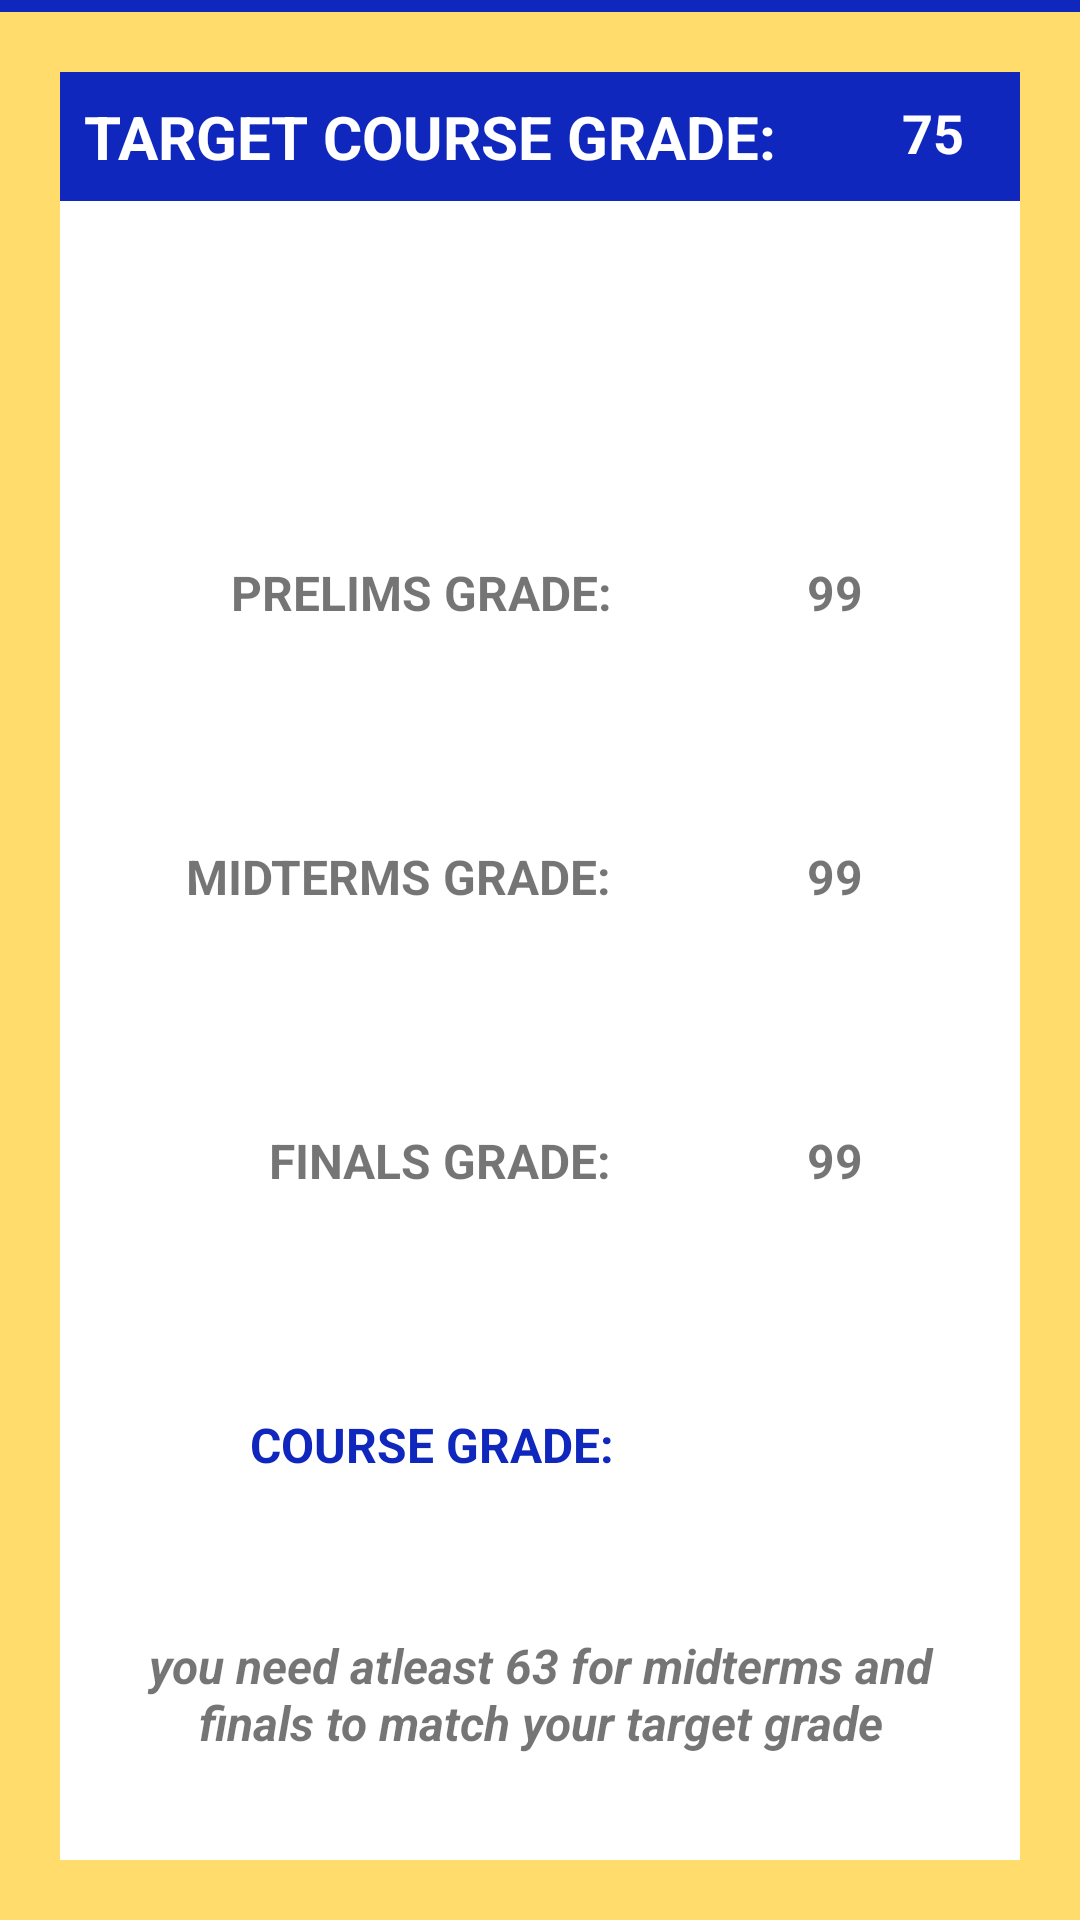

Layout XML and referenced resources for this Android screen:
<!-- AndroidManifest.xml: application theme Theme.GradeTrackerApp -->
<!-- res/layout/fragment_overall_version3.xml -->
<?xml version="1.0" encoding="utf-8"?>
<LinearLayout
    xmlns:android="http://schemas.android.com/apk/res/android"
    android:layout_width="match_parent"
    android:layout_height="match_parent"
    android:orientation="vertical">

    <View
        android:id="@+id/blueBarrier"
        android:layout_width="match_parent"
        android:layout_height="4dp"
        android:background="@color/blue" />

    <LinearLayout
        android:layout_width="match_parent"
        android:layout_height="match_parent"
        android:orientation="vertical"
        android:background="@color/yellow"
        android:padding="20dp">

        
        <RelativeLayout
            android:layout_width="match_parent"
            android:layout_height="wrap_content"
            android:background="@color/blue"
            android:padding="8dp" >

            <TextView
                android:id="@+id/textView2"
                android:layout_width="wrap_content"
                android:layout_height="wrap_content"
                android:text="TARGET COURSE GRADE:"
                android:textColor="@color/snow_white"
                android:textSize="20sp"
                android:textStyle="bold"
                android:gravity="center"
                android:layout_alignParentStart="true" />

            <EditText
                android:id="@+id/targetFinalFinalGradeET"
                android:layout_width="wrap_content"
                android:layout_height="wrap_content"
                android:background="@drawable/target_grade_border"
                android:ems="2"
                android:inputType="number"
                android:maxEms="2"
                android:text="75"
                android:textAlignment="center"
                android:textColor="@color/snow_white"
                android:textStyle="bold"
                android:gravity="center"
                android:layout_alignEnd="@id/textView2"
                android:layout_alignParentEnd="true"/>
        </RelativeLayout>


        <RelativeLayout
            android:layout_width="match_parent"
            android:layout_height="wrap_content"
            android:background="@color/snow_white"
            android:paddingBottom="25dp">

            <LinearLayout
                android:layout_width="wrap_content"
                android:layout_height="wrap_content"
                android:orientation="vertical"
                android:layout_weight="1"
                android:layout_centerInParent="true" >

                
                <LinearLayout
                    android:layout_width="match_parent"
                    android:layout_height="wrap_content"
                    android:gravity="end"
                    android:orientation="horizontal"
                    android:paddingBottom="8dp">

                    <TextView
                        android:id="@+id/prelimsLBL"
                        android:layout_width="wrap_content"
                        android:layout_height="wrap_content"
                        android:text="PRELIMS GRADE:"
                        android:textSize="16sp"
                        android:textStyle="bold" />

                    <TextView
                        android:id="@+id/prelimsGradeTV"
                        android:layout_width="wrap_content"
                        android:layout_height="wrap_content"
                        android:layout_marginStart="55dp"
                        android:background="@drawable/exam_scores_border"
                        android:maxEms="3"
                        android:minEms="2"
                        android:padding="10dp"
                        android:text="99"
                        android:textSize="16sp"
                        android:textStyle="bold" />
                </LinearLayout>

                
                <LinearLayout
                    android:layout_width="match_parent"
                    android:layout_height="wrap_content"
                    android:orientation="horizontal"
                    android:layout_marginTop="45dp"
                    android:paddingBottom="8dp"
                    android:gravity="end" >

                    <TextView
                        android:id="@+id/midtermsLBL"
                        android:layout_width="wrap_content"
                        android:layout_height="wrap_content"
                        android:text="MIDTERMS GRADE:"
                        android:textSize="16sp"
                        android:textStyle="bold" />

                    <TextView
                        android:id="@+id/midtermsGradeTV"
                        android:layout_width="wrap_content"
                        android:layout_height="wrap_content"
                        android:background="@drawable/exam_scores_border"
                        android:padding="10dp"
                        android:text="99"
                        android:minEms="2"
                        android:maxEms="3"
                        android:layout_marginStart="55dp"
                        android:textSize="16sp"
                        android:textStyle="bold" />
                </LinearLayout>

                
                <LinearLayout
                    android:layout_width="match_parent"
                    android:layout_height="wrap_content"
                    android:orientation="horizontal"
                    android:layout_marginTop="45dp"
                    android:paddingBottom="8dp"
                    android:gravity="end" >

                    <TextView
                        android:id="@+id/finalsLBL"
                        android:layout_width="wrap_content"
                        android:layout_height="wrap_content"
                        android:text="FINALS GRADE:"
                        android:textSize="16sp"
                        android:textStyle="bold" />

                    <TextView
                        android:id="@+id/finalsGradeTV"
                        android:layout_width="wrap_content"
                        android:layout_height="wrap_content"
                        android:background="@drawable/exam_scores_border"
                        android:padding="10dp"
                        android:text="99"
                        android:minEms="2"
                        android:maxEms="3"
                        android:layout_marginStart="55dp"
                        android:textSize="16sp"
                        android:textStyle="bold" />
                </LinearLayout>

                
                <LinearLayout
                    android:layout_width="match_parent"
                    android:layout_height="wrap_content"
                    android:orientation="horizontal"
                    android:layout_marginTop="45dp"
                    android:paddingBottom="8dp"
                    android:gravity="end" >

                    <TextView
                        android:id="@+id/finalFinalLBL"
                        android:layout_width="wrap_content"
                        android:layout_height="wrap_content"
                        android:text="COURSE GRADE:"
                        android:textSize="16sp"
                        android:textColor="@color/blue"
                        android:textStyle="bold" />

                    <TextView
                        android:id="@+id/finalsFinalGradeTV"
                        android:layout_width="wrap_content"
                        android:layout_height="wrap_content"
                        android:background="@drawable/exam_scores_border"
                        android:padding="10dp"
                        android:minEms="2"
                        android:maxEms="3"
                        android:layout_marginStart="55dp"
                        android:textSize="16sp"
                        android:textColor="@color/blue"
                        android:textStyle="bold" />
                </LinearLayout>
            </LinearLayout>

            <TextView
                android:id="@+id/overallFeedbackTV"
                android:layout_width="wrap_content"
                android:layout_height="wrap_content"
                android:layout_marginStart="10dp"
                android:layout_marginEnd="10dp"
                android:background="@drawable/exam_scores_border"
                android:padding="10dp"
                android:text="you need atleast 63 for midterms and finals to match your target grade"
                android:textAlignment="center"
                android:textSize="16sp"
                android:textStyle="bold|italic"
                android:layout_alignParentBottom="true"/>
        </RelativeLayout>
    </LinearLayout>
</LinearLayout>
<!-- resources referenced by this layout -->
<resources>
  <color name="blue">#0F27BD</color>
  <color name="snow_white">#FFFFFFFF</color>
  <color name="yellow">#FFDC6C</color>
  <style name="Theme.GradeTrackerApp" parent="Theme.MaterialComponents.DayNight.NoActionBar">
          
          <item name="colorPrimary">@color/blue</item>
          <item name="colorPrimaryVariant">@color/dark_blue</item>
          <item name="colorOnPrimary">@color/snow_white</item>
          
          <item name="colorSecondary">@color/teal_200</item>
          <item name="colorSecondaryVariant">@color/teal_700</item>
          <item name="colorOnSecondary">@color/black</item>
          
          <item name="android:statusBarColor">?attr/colorPrimaryVariant</item>
          
      </style>
  <color name="dark_blue">#0A1977</color>
  <color name="teal_200">#FF03DAC5</color>
  <color name="teal_700">#FF018786</color>
  <color name="black">#FF000000</color>
</resources>
